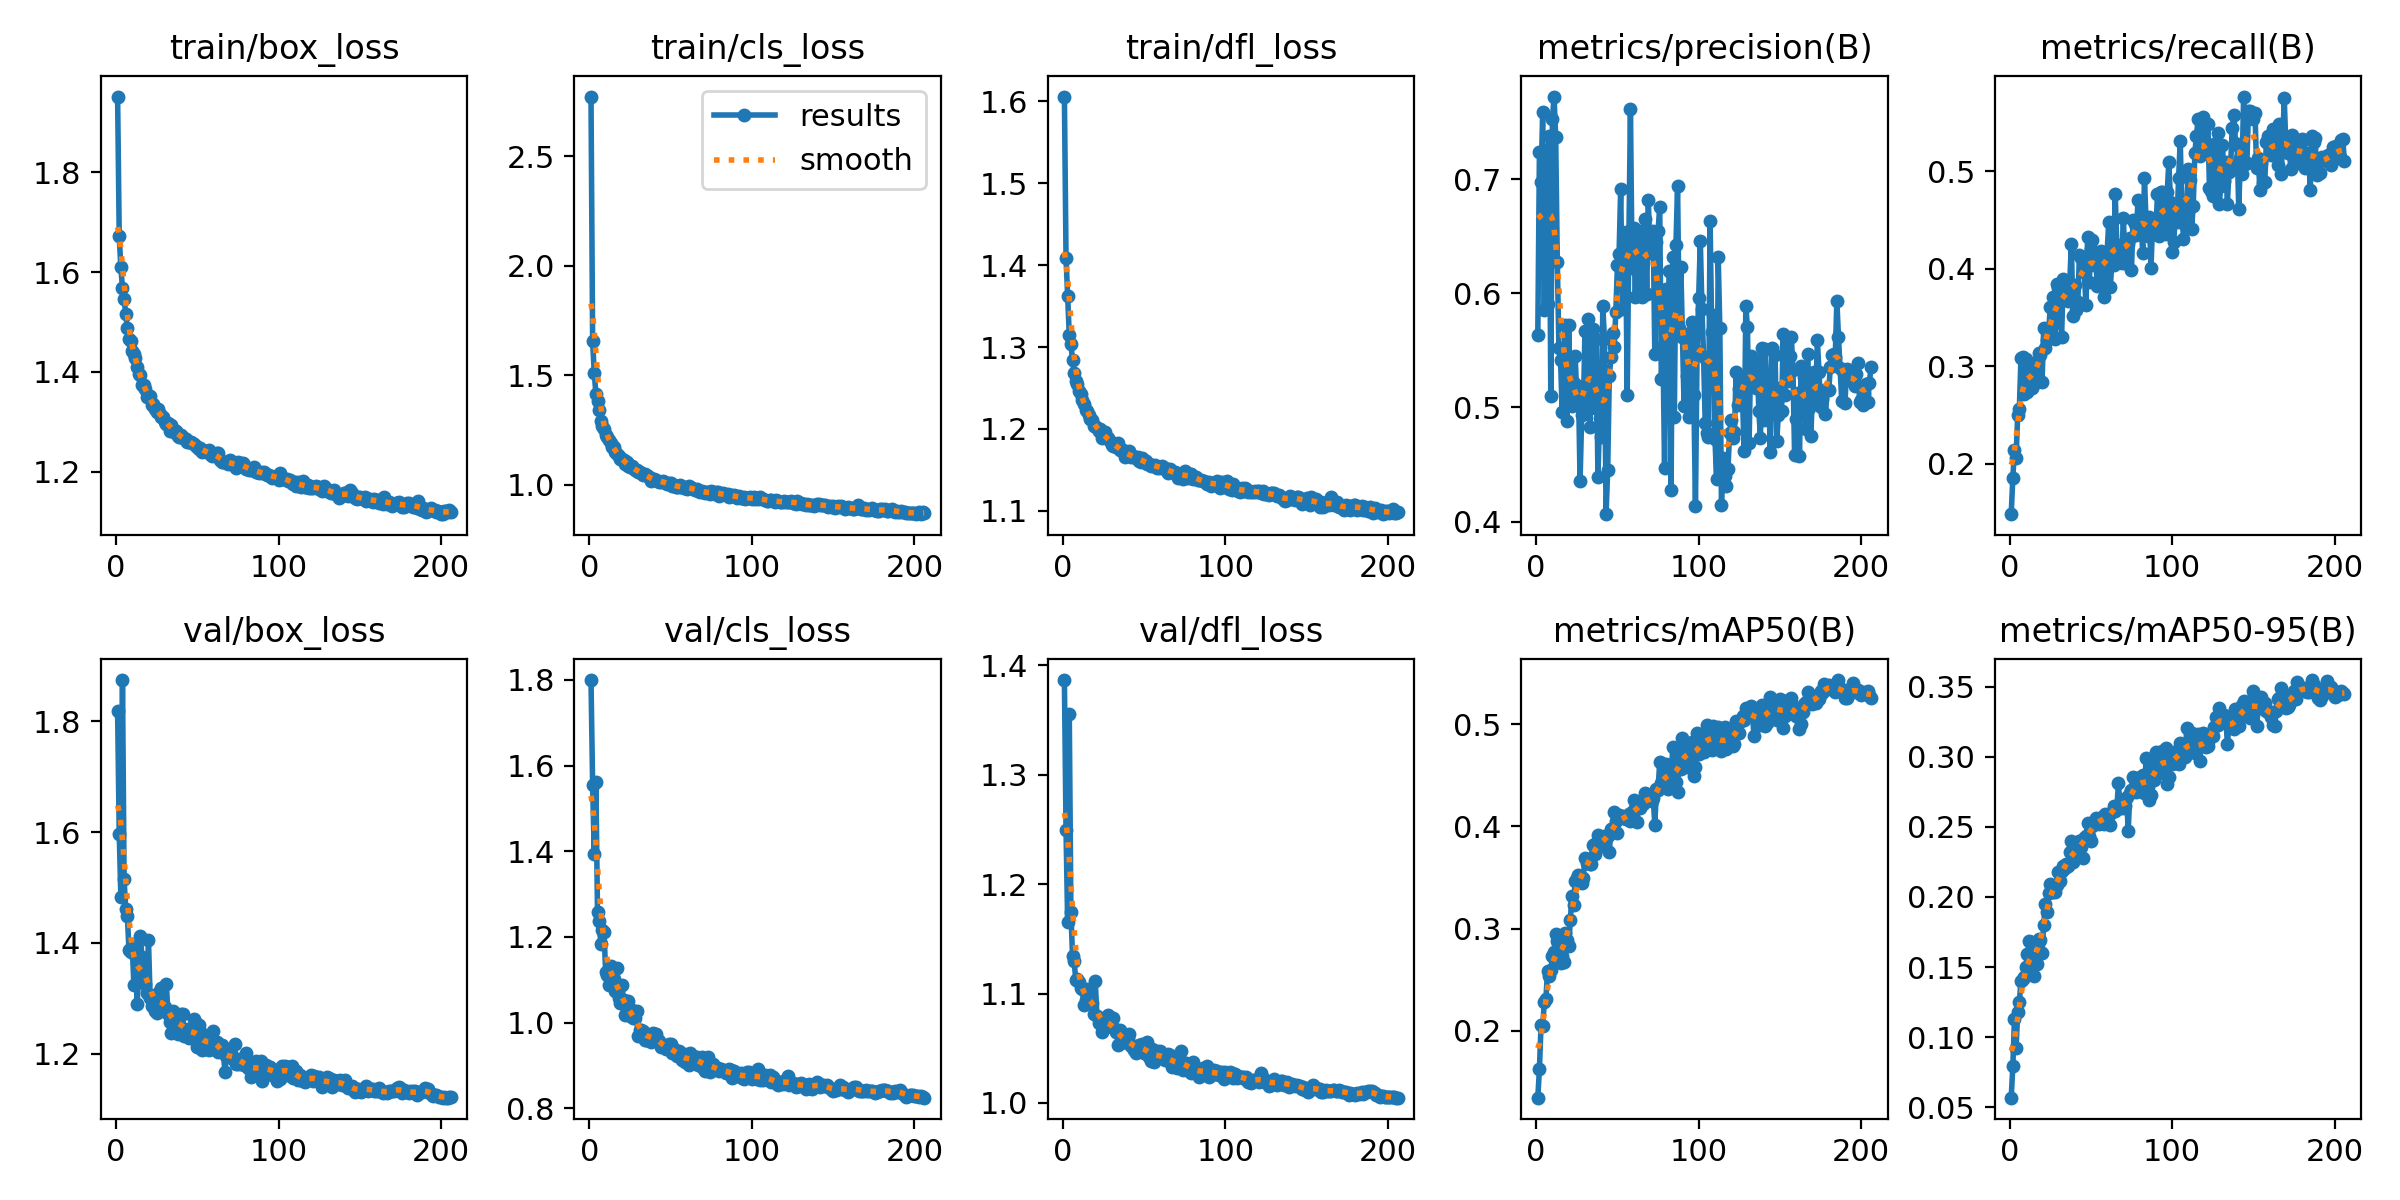

The data file committed next to this chart (first rows):
epoch, time, train/box_loss, train/cls_loss, train/dfl_loss, metrics/precision(B), metrics/recall(B), metrics/mAP50(B), metrics/mAP50-95(B), val/box_loss, val/cls_loss, val/dfl_loss, lr/pg0, lr/pg1, lr/pg2
1, 69.91, 1.952, 2.772, 1.606, 0.5633, 0.1481, 0.1346, 0.05678, 1.818, 1.8, 1.387, 0.07015, 0.003317, 0.003317
2, 103.4, 1.672, 1.655, 1.409, 0.7241, 0.1855, 0.1625, 0.07912, 1.597, 1.555, 1.25, 0.04013, 0.006628, 0.006628
3, 135.3, 1.609, 1.509, 1.362, 0.6978, 0.2135, 0.2062, 0.1126, 1.483, 1.393, 1.165, 0.01008, 0.009918, 0.009918
4, 166.9, 1.567, 1.416, 1.315, 0.7594, 0.2061, 0.2047, 0.09236, 1.875, 1.562, 1.355, 0.009901, 0.009901, 0.009901
5, 198.3, 1.546, 1.381, 1.304, 0.5856, 0.25, 0.2279, 0.118, 1.515, 1.259, 1.175, 0.009868, 0.009868, 0.009868
6, 229.6, 1.516, 1.341, 1.284, 0.726, 0.2557, 0.2314, 0.1248, 1.461, 1.238, 1.134, 0.009835, 0.009835, 0.009835
7, 260.4, 1.489, 1.288, 1.268, 0.5908, 0.3087, 0.2585, 0.1404, 1.449, 1.184, 1.13, 0.009802, 0.009802, 0.009802
8, 291.1, 1.466, 1.268, 1.259, 0.7383, 0.3094, 0.2532, 0.1413, 1.386, 1.217, 1.112, 0.009769, 0.009769, 0.009769
9, 322.6, 1.461, 1.255, 1.254, 0.5102, 0.2714, 0.2595, 0.143, 1.383, 1.213, 1.114, 0.009736, 0.009736, 0.009736
10, 353.6, 1.443, 1.225, 1.246, 0.7531, 0.3073, 0.2731, 0.1503, 1.395, 1.119, 1.111, 0.009703, 0.009703, 0.009703
11, 384.6, 1.436, 1.216, 1.243, 0.7726, 0.273, 0.2773, 0.1592, 1.325, 1.112, 1.105, 0.00967, 0.00967, 0.00967
12, 415.9, 1.429, 1.203, 1.235, 0.7375, 0.2822, 0.2945, 0.1684, 1.378, 1.088, 1.104, 0.009637, 0.009637, 0.009637
13, 447.2, 1.41, 1.189, 1.23, 0.6278, 0.3019, 0.2877, 0.1678, 1.289, 1.133, 1.09, 0.009604, 0.009604, 0.009604
14, 478.2, 1.396, 1.169, 1.223, 0.5517, 0.2779, 0.2682, 0.153, 1.345, 1.128, 1.094, 0.009571, 0.009571, 0.009571
15, 509, 1.394, 1.169, 1.222, 0.5416, 0.282, 0.2661, 0.1438, 1.412, 1.103, 1.104, 0.009538, 0.009538, 0.009538
16, 540.1, 1.373, 1.151, 1.217, 0.4957, 0.2948, 0.2734, 0.1563, 1.374, 1.074, 1.095, 0.009505, 0.009505, 0.009505
17, 571.1, 1.373, 1.14, 1.212, 0.5427, 0.304, 0.2671, 0.1524, 1.332, 1.129, 1.093, 0.009472, 0.009472, 0.009472
18, 601.7, 1.365, 1.13, 1.21, 0.5725, 0.3137, 0.2955, 0.1702, 1.326, 1.057, 1.092, 0.009439, 0.009439, 0.009439
19, 632.6, 1.349, 1.119, 1.203, 0.4884, 0.3119, 0.2884, 0.1695, 1.31, 1.046, 1.082, 0.009406, 0.009406, 0.009406
20, 663.4, 1.352, 1.115, 1.204, 0.5723, 0.2842, 0.283, 0.1598, 1.404, 1.088, 1.111, 0.009373, 0.009373, 0.009373
21, 694.2, 1.351, 1.114, 1.202, 0.5054, 0.3394, 0.3081, 0.1802, 1.301, 1.053, 1.079, 0.00934, 0.00934, 0.00934
22, 725, 1.333, 1.093, 1.198, 0.5016, 0.3186, 0.3323, 0.1949, 1.285, 1.019, 1.073, 0.009307, 0.009307, 0.009307
23, 756.2, 1.337, 1.101, 1.199, 0.5215, 0.3272, 0.323, 0.1891, 1.291, 1.029, 1.076, 0.009274, 0.009274, 0.009274
24, 787.3, 1.325, 1.084, 1.189, 0.5453, 0.3333, 0.3466, 0.203, 1.276, 1.05, 1.065, 0.009241, 0.009241, 0.009241
25, 818.5, 1.319, 1.081, 1.191, 0.5095, 0.3608, 0.3498, 0.2092, 1.274, 1.017, 1.07, 0.009208, 0.009208, 0.009208
26, 854.5, 1.325, 1.086, 1.197, 0.5189, 0.3408, 0.3523, 0.2065, 1.309, 1.029, 1.078, 0.009175, 0.009175, 0.009175
27, 885.1, 1.317, 1.074, 1.189, 0.4354, 0.3707, 0.3456, 0.2035, 1.28, 1.011, 1.074, 0.009142, 0.009142, 0.009142
28, 915.7, 1.311, 1.066, 1.188, 0.493, 0.3282, 0.3447, 0.2038, 1.318, 1.011, 1.08, 0.009109, 0.009109, 0.009109
29, 946.5, 1.31, 1.068, 1.185, 0.4948, 0.3845, 0.35, 0.2084, 1.289, 1.027, 1.071, 0.009076, 0.009076, 0.009076
30, 977.1, 1.3, 1.059, 1.18, 0.5669, 0.3803, 0.3692, 0.2178, 1.284, 0.9681, 1.069, 0.009043, 0.009043, 0.009043
31, 1008, 1.296, 1.057, 1.179, 0.5067, 0.371, 0.3644, 0.2112, 1.326, 0.9822, 1.078, 0.00901, 0.00901, 0.00901
32, 1039, 1.297, 1.054, 1.181, 0.5773, 0.3297, 0.3639, 0.2187, 1.271, 0.9837, 1.067, 0.008977, 0.008977, 0.008977
33, 1069, 1.282, 1.043, 1.177, 0.4828, 0.3895, 0.3637, 0.2219, 1.257, 0.9807, 1.065, 0.008944, 0.008944, 0.008944
34, 1100, 1.293, 1.047, 1.183, 0.5369, 0.3769, 0.3634, 0.2205, 1.237, 0.9598, 1.053, 0.008911, 0.008911, 0.008911
35, 1131, 1.286, 1.046, 1.174, 0.5691, 0.3715, 0.3814, 0.2234, 1.276, 0.9584, 1.067, 0.008878, 0.008878, 0.008878
36, 1162, 1.28, 1.041, 1.174, 0.4998, 0.3674, 0.3726, 0.2219, 1.264, 0.9696, 1.063, 0.008845, 0.008845, 0.008845
37, 1193, 1.282, 1.028, 1.175, 0.5599, 0.3844, 0.3838, 0.2318, 1.251, 0.9714, 1.056, 0.008812, 0.008812, 0.008812
38, 1224, 1.271, 1.018, 1.166, 0.4387, 0.4258, 0.3912, 0.2398, 1.236, 0.9539, 1.056, 0.008779, 0.008779, 0.008779
39, 1254, 1.269, 1.024, 1.168, 0.4906, 0.3517, 0.3816, 0.2252, 1.252, 0.9754, 1.056, 0.008746, 0.008746, 0.008746
40, 1285, 1.273, 1.026, 1.169, 0.4745, 0.383, 0.3805, 0.2282, 1.271, 0.966, 1.06, 0.008713, 0.008713, 0.008713
41, 1316, 1.267, 1.02, 1.173, 0.5886, 0.358, 0.3851, 0.2308, 1.271, 0.9731, 1.063, 0.00868, 0.00868, 0.00868
42, 1346, 1.267, 1.017, 1.166, 0.5601, 0.3663, 0.3903, 0.2395, 1.231, 0.9603, 1.052, 0.008647, 0.008647, 0.008647
43, 1377, 1.266, 1.013, 1.167, 0.4064, 0.4147, 0.3894, 0.2399, 1.242, 0.9563, 1.052, 0.008614, 0.008614, 0.008614
44, 1409, 1.259, 1.013, 1.165, 0.4453, 0.4113, 0.3908, 0.2358, 1.244, 0.9427, 1.049, 0.008581, 0.008581, 0.008581
45, 1440, 1.259, 1.015, 1.164, 0.5275, 0.4121, 0.3749, 0.2275, 1.227, 0.9484, 1.046, 0.008548, 0.008548, 0.008548
46, 1470, 1.26, 1.013, 1.166, 0.5439, 0.3966, 0.3978, 0.2419, 1.231, 0.9447, 1.05, 0.008515, 0.008515, 0.008515
47, 1504, 1.258, 1.009, 1.161, 0.5654, 0.3625, 0.3984, 0.2436, 1.228, 0.9393, 1.053, 0.008482, 0.008482, 0.008482
48, 1535, 1.255, 1.003, 1.159, 0.5532, 0.4325, 0.4143, 0.2529, 1.263, 0.9419, 1.051, 0.008449, 0.008449, 0.008449
49, 1566, 1.252, 1.006, 1.164, 0.5836, 0.3865, 0.4049, 0.2434, 1.255, 0.95, 1.054, 0.008416, 0.008416, 0.008416
50, 1597, 1.249, 1.007, 1.162, 0.625, 0.4202, 0.3934, 0.2403, 1.212, 0.9498, 1.045, 0.008383, 0.008383, 0.008383
51, 1627, 1.245, 0.9949, 1.161, 0.6347, 0.4295, 0.4114, 0.2507, 1.251, 0.9298, 1.051, 0.00835, 0.00835, 0.00835
52, 1658, 1.248, 0.9959, 1.157, 0.6916, 0.4042, 0.4096, 0.2532, 1.238, 0.9374, 1.055, 0.008317, 0.008317, 0.008317
53, 1689, 1.24, 0.9885, 1.157, 0.5866, 0.4108, 0.4106, 0.2563, 1.207, 0.9267, 1.042, 0.008284, 0.008284, 0.008284
54, 1719, 1.241, 0.9891, 1.155, 0.6297, 0.382, 0.4078, 0.2549, 1.212, 0.9212, 1.039, 0.008251, 0.008251, 0.008251
55, 1750, 1.241, 0.9905, 1.156, 0.6535, 0.3868, 0.4076, 0.2519, 1.234, 0.9338, 1.049, 0.008218, 0.008218, 0.008218
56, 1781, 1.24, 0.9967, 1.154, 0.5111, 0.4179, 0.4068, 0.2545, 1.208, 0.927, 1.038, 0.008185, 0.008185, 0.008185
57, 1811, 1.243, 0.9865, 1.156, 0.6422, 0.4163, 0.4123, 0.257, 1.207, 0.913, 1.043, 0.008152, 0.008152, 0.008152
58, 1842, 1.236, 0.9842, 1.152, 0.7619, 0.3712, 0.4052, 0.2522, 1.234, 0.9275, 1.047, 0.008119, 0.008119, 0.008119
59, 1873, 1.232, 0.9889, 1.154, 0.6225, 0.4078, 0.4141, 0.259, 1.222, 0.9086, 1.042, 0.008086, 0.008086, 0.008086
60, 1903, 1.233, 0.9789, 1.152, 0.6572, 0.4166, 0.426, 0.2562, 1.242, 0.9094, 1.048, 0.008053, 0.008053, 0.008053
... 146 more rows
